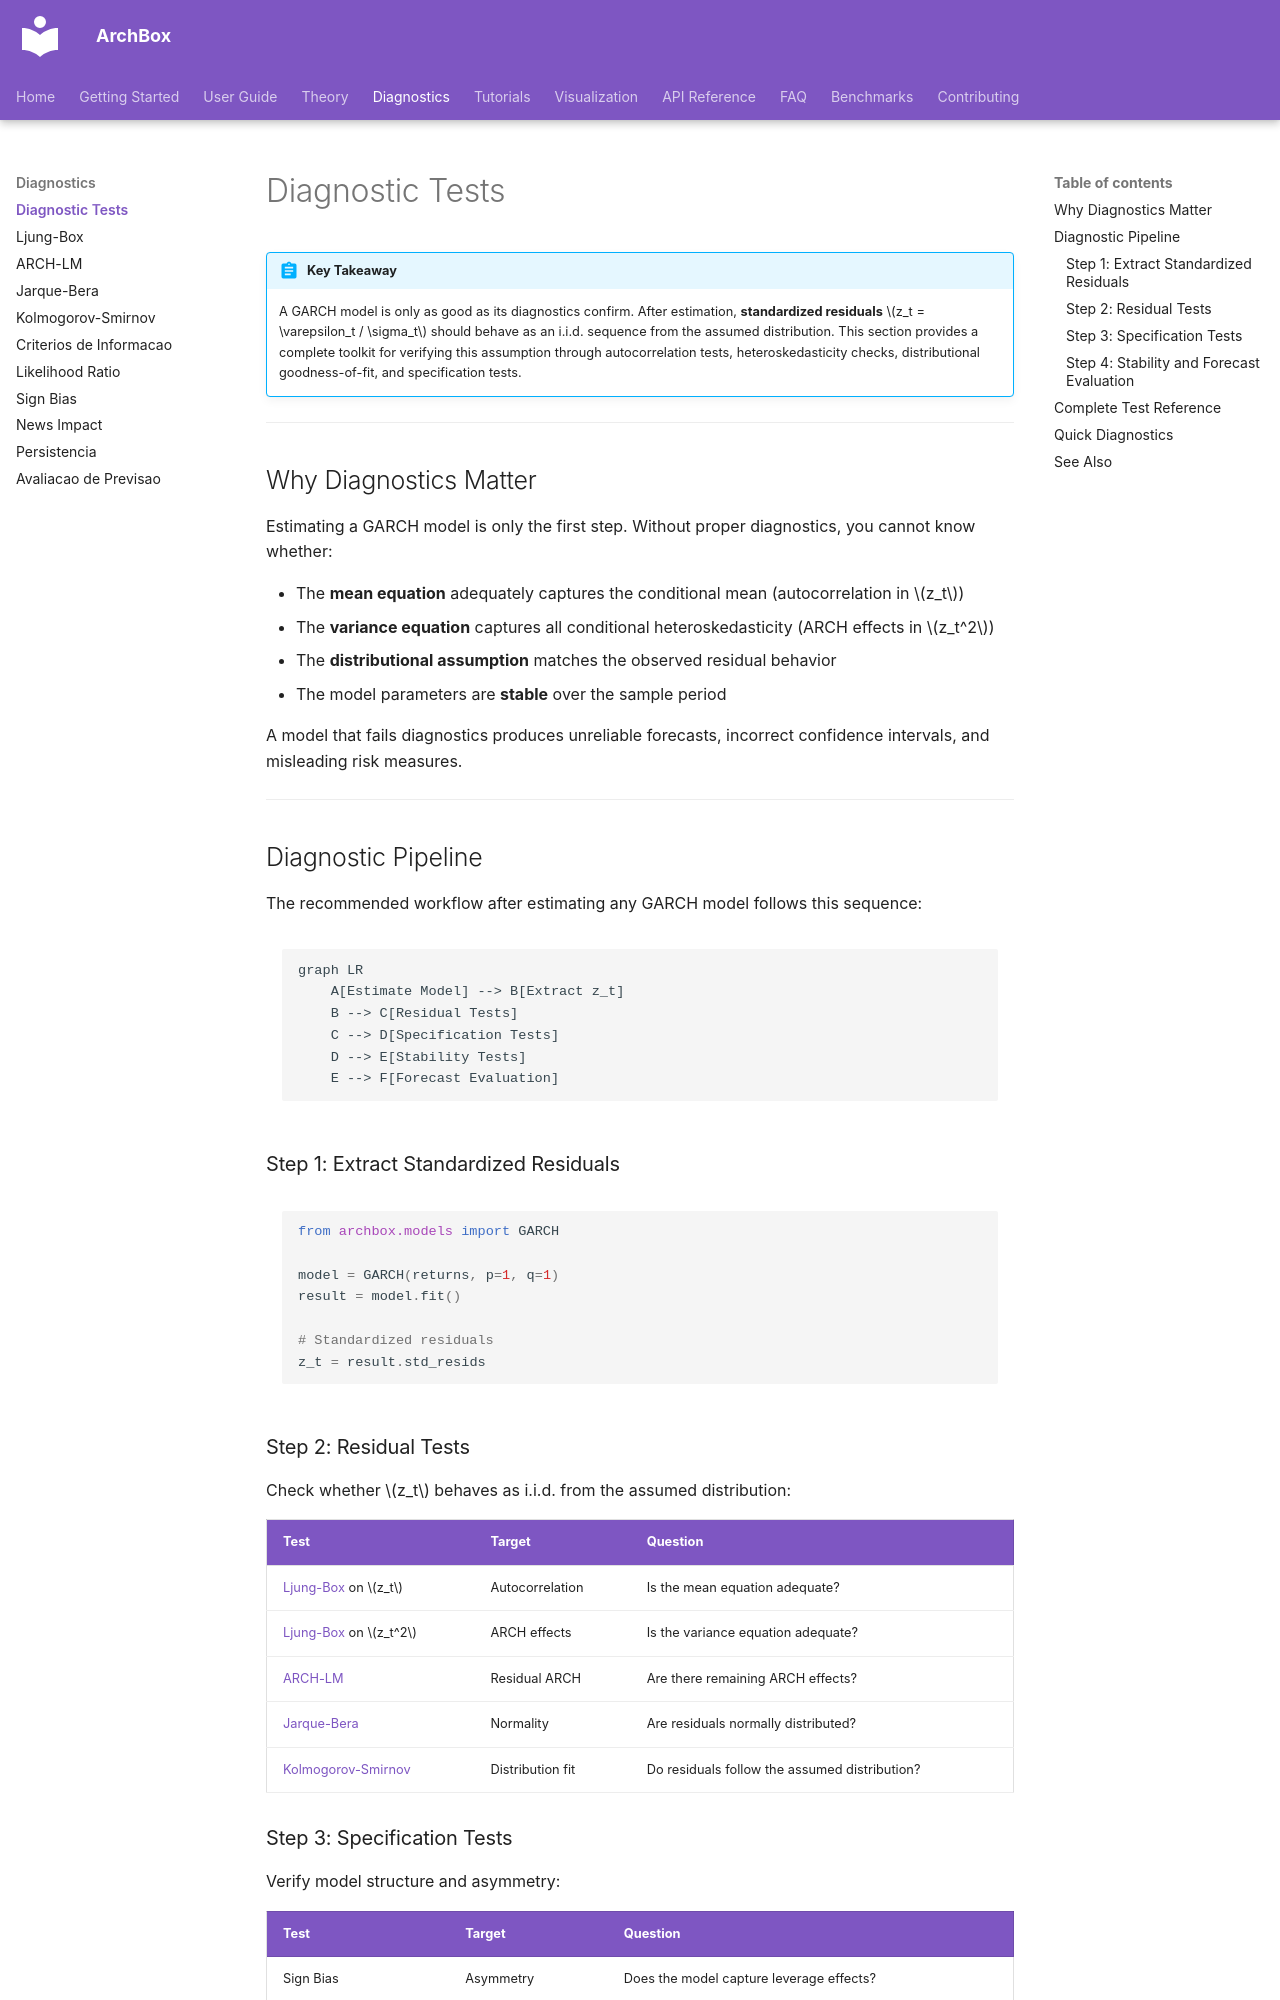

repository: ArchBox-GARCH-Models/archbox · page: diagnostics/index.html · generator: mkdocs

---
title: "Diagnostic Tests"
description: "Overview of diagnostic tests for GARCH models: residual analysis, specification tests, and stability checks in ArchBox"
---

# Diagnostic Tests

!!! abstract "Key Takeaway"
    A GARCH model is only as good as its diagnostics confirm. After estimation, **standardized residuals** $z_t = \varepsilon_t / \sigma_t$ should behave as an i.i.d. sequence from the assumed distribution. This section provides a complete toolkit for verifying this assumption through autocorrelation tests, heteroskedasticity checks, distributional goodness-of-fit, and specification tests.

---

## Why Diagnostics Matter

Estimating a GARCH model is only the first step. Without proper diagnostics, you cannot know whether:

- The **mean equation** adequately captures the conditional mean (autocorrelation in $z_t$)
- The **variance equation** captures all conditional heteroskedasticity (ARCH effects in $z_t^2$)
- The **distributional assumption** matches the observed residual behavior
- The model parameters are **stable** over the sample period

A model that fails diagnostics produces unreliable forecasts, incorrect confidence intervals, and misleading risk measures.

---

## Diagnostic Pipeline

The recommended workflow after estimating any GARCH model follows this sequence:

```mermaid
graph LR
    A[Estimate Model] --> B[Extract z_t]
    B --> C[Residual Tests]
    C --> D[Specification Tests]
    D --> E[Stability Tests]
    E --> F[Forecast Evaluation]
```

### Step 1: Extract Standardized Residuals

```python
from archbox.models import GARCH

model = GARCH(returns, p=1, q=1)
result = model.fit()

# Standardized residuals
z_t = result.std_resids
```

### Step 2: Residual Tests

Check whether $z_t$ behaves as i.i.d. from the assumed distribution:

| Test | Target | Question |
|------|--------|----------|
| [Ljung-Box](ljung-box.md) on $z_t$ | Autocorrelation | Is the mean equation adequate? |
| [Ljung-Box](ljung-box.md) on $z_t^2$ | ARCH effects | Is the variance equation adequate? |
| [ARCH-LM](arch-lm.md) | Residual ARCH | Are there remaining ARCH effects? |
| [Jarque-Bera](jarque-bera.md) | Normality | Are residuals normally distributed? |
| [Kolmogorov-Smirnov](kolmogorov-smirnov.md) | Distribution fit | Do residuals follow the assumed distribution? |
